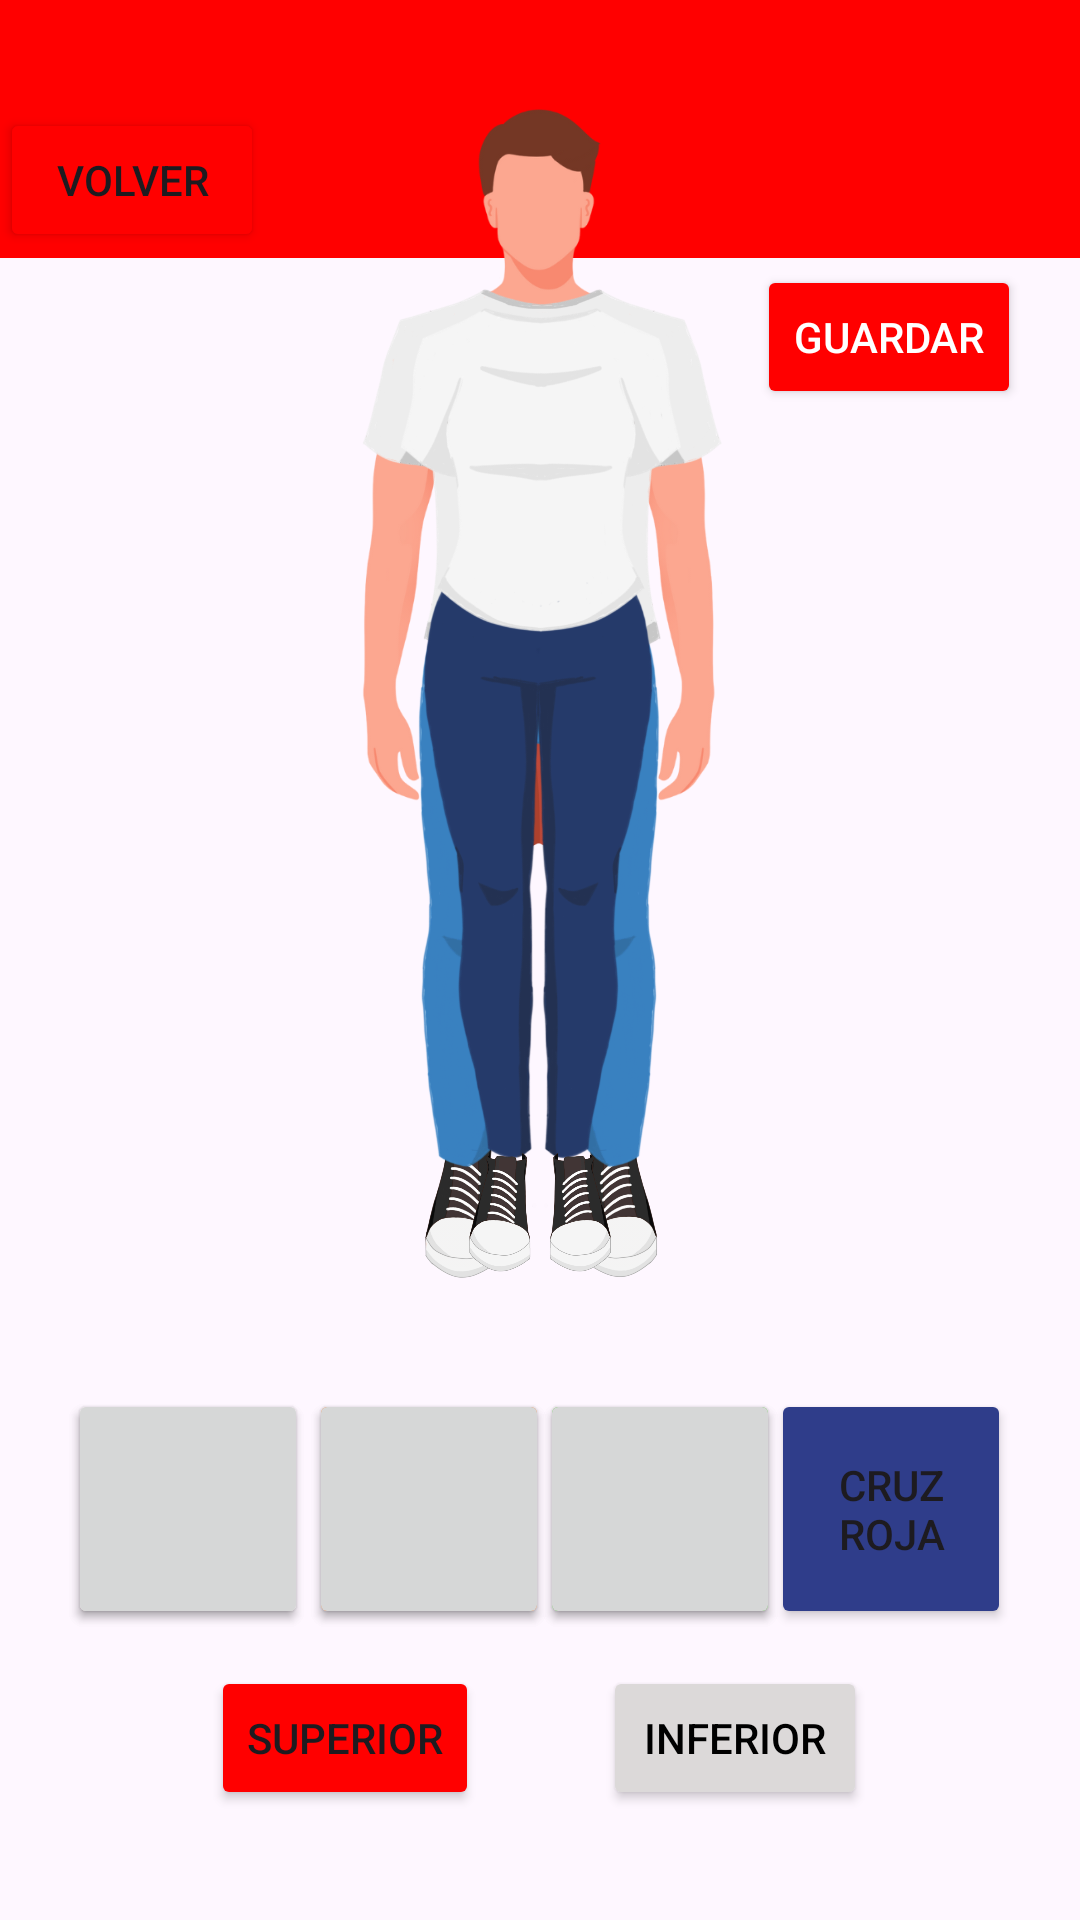

Layout XML and referenced resources for this Android screen:
<!-- AndroidManifest.xml: application theme Theme.ProyectoRedQuiz -->
<!-- res/layout/activity_editar_avatar.xml -->
<?xml version="1.0" encoding="utf-8"?>
<androidx.constraintlayout.widget.ConstraintLayout xmlns:android="http://schemas.android.com/apk/res/android"
    xmlns:app="http://schemas.android.com/apk/res-auto"
    xmlns:tools="http://schemas.android.com/tools"
    android:layout_width="match_parent"
    android:layout_height="match_parent"
    tools:context=".EditarAvatar">

    <TextView
        android:id="@+id/textView9"
        android:layout_width="411dp"
        android:layout_height="86dp"
        android:background="#FF0000"
        app:layout_constraintEnd_toEndOf="parent"
        app:layout_constraintStart_toStartOf="parent"
        app:layout_constraintTop_toTopOf="parent" />

    <Button
        android:id="@+id/btn_volverA2"
        android:layout_width="wrap_content"
        android:layout_height="wrap_content"
        android:layout_marginTop="36dp"
        android:backgroundTint="#FF0000"
        android:text="Volver"
        app:layout_constraintBottom_toBottomOf="@+id/textView7"
        app:layout_constraintEnd_toEndOf="parent"
        app:layout_constraintHorizontal_bias="0.0"
        app:layout_constraintStart_toStartOf="parent"
        app:layout_constraintTop_toTopOf="parent"
        app:layout_constraintVertical_bias="1.0"
        tools:ignore="HardcodedText,TextContrastCheck" />

    <Button
        android:id="@+id/btn_guardarA"
        android:layout_width="wrap_content"
        android:layout_height="wrap_content"
        android:backgroundTint="#FF0000"
        android:text="Guardar"
        android:textColor="#FFFFFF"
        app:layout_constraintBottom_toBottomOf="parent"
        app:layout_constraintEnd_toEndOf="parent"
        app:layout_constraintHorizontal_bias="0.928"
        app:layout_constraintStart_toStartOf="parent"
        app:layout_constraintTop_toTopOf="parent"
        app:layout_constraintVertical_bias="0.149"
        tools:ignore="HardcodedText,TextContrastCheck" />

    <LinearLayout
        android:id="@+id/linearLayout2"
        android:layout_width="match_parent"
        android:layout_height="wrap_content"
        android:orientation="vertical"
        tools:ignore="MissingConstraints,UselessLeaf" />

    <ImageView
        android:id="@+id/avatar2"
        android:layout_width="298dp"
        android:layout_height="437dp"
        android:layout_marginBottom="192dp"
        app:layout_constraintBottom_toBottomOf="parent"
        app:layout_constraintEnd_toEndOf="parent"
        app:layout_constraintHorizontal_bias="0.495"
        app:layout_constraintStart_toStartOf="parent"
        app:layout_constraintTop_toTopOf="@+id/textView7"
        app:layout_constraintVertical_bias="0.262"
        app:srcCompat="@drawable/hombre"
        tools:ignore="ContentDescription,UnknownIdInLayout" />

    <Button
        android:id="@+id/btn_inf"
        android:layout_width="wrap_content"
        android:layout_height="wrap_content"
        android:layout_marginStart="130dp"
        android:backgroundTint="#DCD9D9"
        android:text="Inferior"
        android:textColor="#000000"
        app:layout_constraintBottom_toBottomOf="parent"
        app:layout_constraintEnd_toEndOf="parent"
        app:layout_constraintStart_toStartOf="parent"
        app:layout_constraintTop_toTopOf="parent"
        app:layout_constraintVertical_bias="0.938"
        tools:ignore="HardcodedText" />

    <Button
        android:id="@+id/color1"
        android:layout_width="80dp"
        android:layout_height="80dp"
        android:backgroundTint="#EAE4E4"
        app:layout_constraintBottom_toBottomOf="parent"
        app:layout_constraintEnd_toEndOf="parent"
        app:layout_constraintHorizontal_bias="0.081"
        app:layout_constraintStart_toStartOf="parent"
        app:layout_constraintTop_toTopOf="parent"
        app:layout_constraintVertical_bias="0.827"
        tools:ignore="SpeakableTextPresentCheck,DuplicateClickableBoundsCheck" />

    <Button
        android:id="@+id/color3"
        android:layout_width="80dp"
        android:layout_height="80dp"
        android:backgroundTint="#55C13C"
        app:layout_constraintBottom_toBottomOf="parent"
        app:layout_constraintEnd_toEndOf="parent"
        app:layout_constraintHorizontal_bias="0.643"
        app:layout_constraintStart_toStartOf="parent"
        app:layout_constraintTop_toTopOf="parent"
        app:layout_constraintVertical_bias="0.827"
        tools:ignore="SpeakableTextPresentCheck,DuplicateClickableBoundsCheck" />

    <Button
        android:id="@+id/color4"
        android:layout_width="80dp"
        android:layout_height="80dp"
        android:backgroundTint="#2F3D8A"
        android:text="Cruz Roja"
        app:layout_constraintBottom_toBottomOf="parent"
        app:layout_constraintEnd_toEndOf="parent"
        app:layout_constraintHorizontal_bias="0.918"
        app:layout_constraintStart_toStartOf="parent"
        app:layout_constraintTop_toTopOf="parent"
        app:layout_constraintVertical_bias="0.827"
        tools:ignore="HardcodedText,SpeakableTextPresentCheck" />

    <Button
        android:id="@+id/color2"
        android:layout_width="80dp"
        android:layout_height="80dp"
        android:backgroundTint="#EC823C"
        app:layout_constraintBottom_toBottomOf="parent"
        app:layout_constraintEnd_toEndOf="parent"
        app:layout_constraintHorizontal_bias="0.368"
        app:layout_constraintStart_toStartOf="parent"
        app:layout_constraintTop_toTopOf="parent"
        app:layout_constraintVertical_bias="0.827"
        tools:ignore="MissingConstraints,SpeakableTextPresentCheck,DuplicateClickableBoundsCheck" />

    <Button
        android:id="@+id/btn_sup"
        android:layout_width="wrap_content"
        android:layout_height="wrap_content"
        android:layout_marginEnd="130dp"
        android:backgroundTint="#FF0000"
        android:text="Superior"
        app:layout_constraintBottom_toBottomOf="parent"
        app:layout_constraintEnd_toEndOf="parent"
        app:layout_constraintStart_toStartOf="parent"
        app:layout_constraintTop_toTopOf="parent"
        app:layout_constraintVertical_bias="0.938"
        tools:ignore="DuplicateSpeakableTextCheck,HardcodedText,TextContrastCheck" />

    <ImageView
        android:id="@+id/imageView9"
        android:layout_width="96dp"
        android:layout_height="77dp"
        app:layout_constraintBottom_toBottomOf="@+id/avatar2"
        app:layout_constraintEnd_toEndOf="@+id/avatar2"
        app:layout_constraintStart_toStartOf="@+id/avatar2"
        app:layout_constraintTop_toTopOf="@+id/avatar2"
        app:layout_constraintVertical_bias="0.966"
        app:srcCompat="@drawable/zapatoshombre"
        tools:ignore="ContentDescription" />

    <ImageView
        android:id="@+id/inferiorHombre"
        android:layout_width="214dp"
        android:layout_height="332dp"
        android:layout_marginTop="130dp"
        app:layout_constraintBottom_toBottomOf="@+id/avatar2"
        app:layout_constraintEnd_toEndOf="@+id/avatar2"
        app:layout_constraintStart_toStartOf="@+id/avatar2"
        app:layout_constraintTop_toTopOf="@+id/avatar2"
        app:srcCompat="@drawable/pantalonhombrea"
        tools:ignore="ContentDescription" />

    <ImageView
        android:id="@+id/superiorHombre"
        android:layout_width="197dp"
        android:layout_height="225dp"
        android:layout_marginBottom="100dp"
        app:layout_constraintBottom_toBottomOf="@+id/avatar2"
        app:layout_constraintEnd_toEndOf="@+id/avatar2"
        app:layout_constraintStart_toStartOf="@+id/avatar2"
        app:layout_constraintTop_toTopOf="@+id/avatar2"
        app:srcCompat="@drawable/basicahombreb"
        tools:ignore="ContentDescription" />

    <ImageView
        android:id="@+id/inferiorM"
        android:layout_width="224dp"
        android:layout_height="288dp"
        android:layout_marginTop="100dp"
        android:layout_marginEnd="2dp"
        app:layout_constraintBottom_toBottomOf="@+id/avatar2"
        app:layout_constraintEnd_toEndOf="@+id/avatar2"
        app:layout_constraintStart_toStartOf="@+id/avatar2"
        app:layout_constraintTop_toTopOf="@+id/avatar2"
        app:layout_constraintVertical_bias="0.755"
        app:srcCompat="@drawable/pantalonmujera"
        tools:ignore="ContentDescription" />

    <ImageView
        android:id="@+id/superiorM"
        android:layout_width="209dp"
        android:layout_height="201dp"
        android:layout_marginEnd="3dp"
        android:layout_marginBottom="15dp"
        app:layout_constraintBottom_toBottomOf="@+id/avatar2"
        app:layout_constraintEnd_toEndOf="@+id/avatar2"
        app:layout_constraintHorizontal_bias="0.509"
        app:layout_constraintStart_toStartOf="@+id/avatar2"
        app:layout_constraintTop_toTopOf="@+id/avatar2"
        app:layout_constraintVertical_bias="0.365"
        app:srcCompat="@drawable/basicamujerb"
        tools:ignore="ContentDescription" />

    <ImageView
        android:id="@+id/zapatosM"
        android:layout_width="68dp"
        android:layout_height="115dp"
        android:layout_marginTop="332dp"
        android:layout_marginEnd="1dp"
        app:layout_constraintBottom_toBottomOf="parent"
        app:layout_constraintEnd_toEndOf="@+id/avatar2"
        app:layout_constraintStart_toStartOf="@+id/avatar2"
        app:layout_constraintTop_toTopOf="@+id/avatar2"
        app:layout_constraintVertical_bias="0.0"
        app:srcCompat="@drawable/zapatosmujer"
        tools:ignore="ContentDescription" />

    <Button
        android:id="@+id/color1B"
        android:layout_width="80dp"
        android:layout_height="80dp"
        app:layout_constraintBottom_toBottomOf="parent"
        app:layout_constraintEnd_toEndOf="parent"
        app:layout_constraintHorizontal_bias="0.081"
        app:layout_constraintStart_toStartOf="parent"
        app:layout_constraintTop_toTopOf="parent"
        app:layout_constraintVertical_bias="0.827"
        tools:ignore="SpeakableTextPresentCheck" />

    <Button
        android:id="@+id/color2B"
        android:layout_width="80dp"
        android:layout_height="80dp"
        app:layout_constraintBottom_toBottomOf="parent"
        app:layout_constraintEnd_toEndOf="parent"
        app:layout_constraintHorizontal_bias="0.368"
        app:layout_constraintStart_toStartOf="parent"
        app:layout_constraintTop_toTopOf="parent"
        app:layout_constraintVertical_bias="0.827"
        tools:ignore="SpeakableTextPresentCheck" />

    <Button
        android:id="@+id/color3B"
        android:layout_width="80dp"
        android:layout_height="80dp"
        app:layout_constraintBottom_toBottomOf="parent"
        app:layout_constraintEnd_toEndOf="parent"
        app:layout_constraintHorizontal_bias="0.643"
        app:layout_constraintStart_toStartOf="parent"
        app:layout_constraintTop_toTopOf="parent"
        app:layout_constraintVertical_bias="0.827"
        tools:ignore="SpeakableTextPresentCheck" />

</androidx.constraintlayout.widget.ConstraintLayout>
<!-- resources referenced by this layout -->
<resources>
  <!-- drawable basicahombreb: png bitmap (drawable, 63022 bytes) -->
  <!-- drawable basicamujerb: png bitmap (drawable, 50574 bytes) -->
  <!-- drawable hombre: png bitmap (drawable, 163778 bytes) -->
  <!-- drawable pantalonhombrea: png bitmap (drawable, 160724 bytes) -->
  <!-- drawable pantalonmujera: png bitmap (drawable, 105273 bytes) -->
  <!-- drawable zapatoshombre: png bitmap (drawable, 213420 bytes) -->
  <!-- drawable zapatosmujer: png bitmap (drawable, 170836 bytes) -->
  <style name="Theme.ProyectoRedQuiz" parent="Base.Theme.ProyectoRedQuiz" />
  <style name="Base.Theme.ProyectoRedQuiz" parent="Theme.Material3.DayNight.NoActionBar">
          
          
      </style>
</resources>
